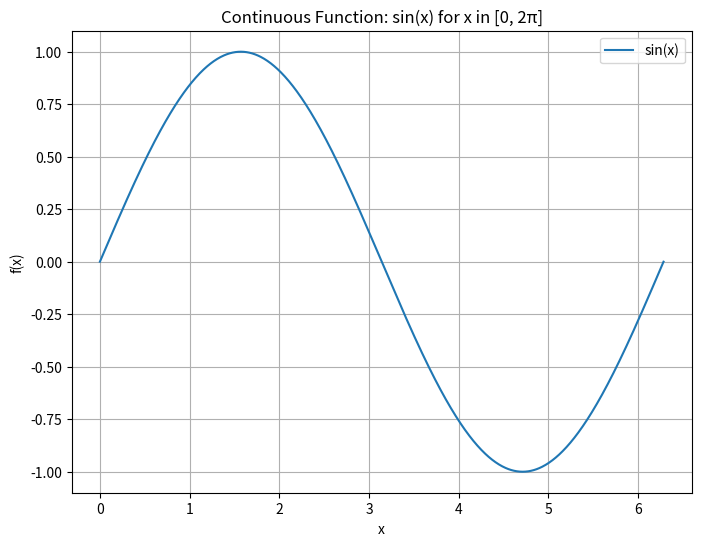
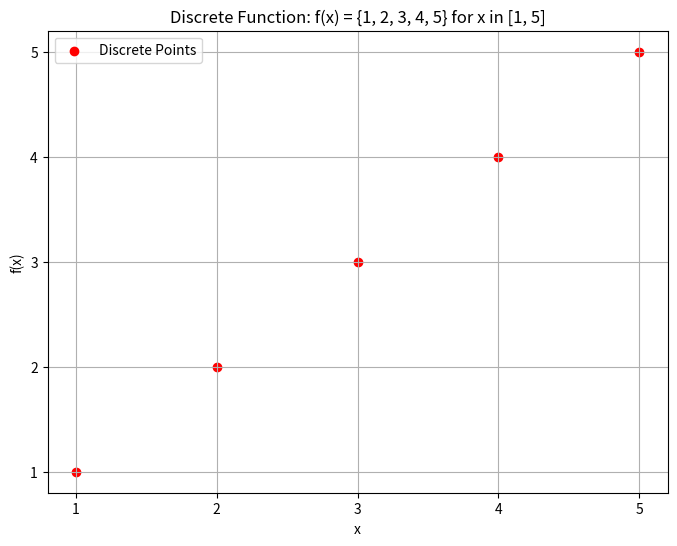

Reproduce these figures in Python, in order.
# Continuous Function Example: sin(x) for x in [0, 2π]
import numpy as np
import matplotlib.pyplot as plt

x_continuous = np.linspace(0, 2*np.pi, 1000)
y_continuous = np.sin(x_continuous)

plt.figure(figsize=(8, 6))
plt.plot(x_continuous, y_continuous, label='sin(x)')
plt.xlabel('x')
plt.ylabel('f(x)')
plt.title('Continuous Function: sin(x) for x in [0, 2π]')
plt.legend()
plt.grid(True)
plt.show()

# Discrete Function Example: f(x) = {1, 2, 3, 4, 5} for x in [1, 5]
x_discrete = np.array([1, 2, 3, 4, 5])
y_discrete = np.array([1, 2, 3, 4, 5])

plt.figure(figsize=(8, 6))
plt.scatter(x_discrete, y_discrete, color='r', label='Discrete Points')
plt.xlabel('x')
plt.ylabel('f(x)')
plt.title('Discrete Function: f(x) = {1, 2, 3, 4, 5} for x in [1, 5]')
plt.xticks(np.arange(1, 6))
plt.yticks(np.arange(1, 6))
plt.grid(True)
plt.legend()
plt.show()
